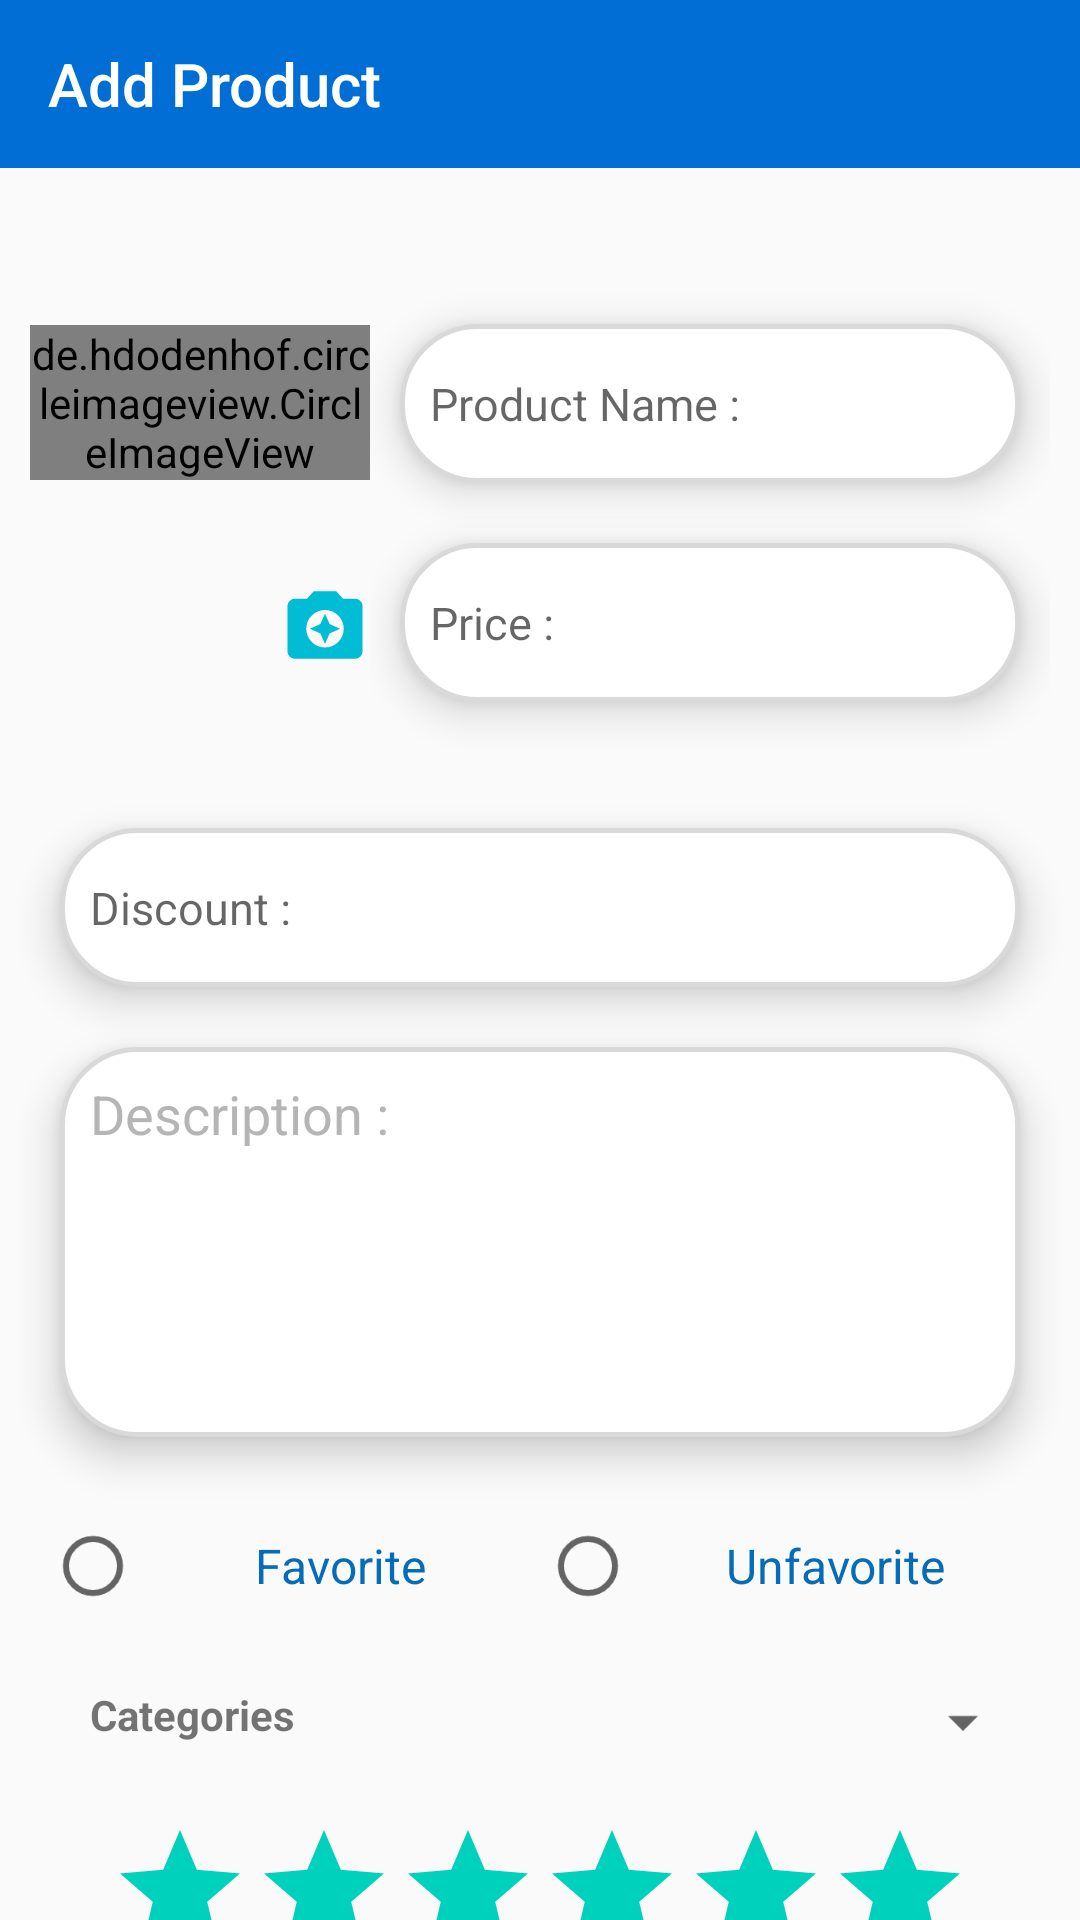

Layout XML and referenced resources for this Android screen:
<!-- AndroidManifest.xml: application theme AppTheme -->
<!-- res/layout/activity_addproduct.xml -->
<?xml version="1.0" encoding="utf-8"?>
<LinearLayout
    xmlns:android="http://schemas.android.com/apk/res/android"
    xmlns:app="http://schemas.android.com/apk/res-auto"
    xmlns:tools="http://schemas.android.com/tools"
    android:layout_width="match_parent"
    android:layout_height="match_parent"
    tools:context=".UI.AddproductActivity"
    android:orientation="vertical"
    >

    <LinearLayout
        android:layout_width="match_parent"
        android:layout_height="?attr/actionBarSize"
        android:orientation="horizontal"
        android:background="@color/colorPrimary"
        >

        <androidx.appcompat.widget.Toolbar
            android:layout_width="0dp"
            android:layout_height="match_parent"
            android:layout_weight="2"
            android:id="@+id/addProductToolbar_id"
            app:title="Add Product"
            android:theme="@style/ThemeOverlay.MaterialComponents.Dark"
            />

        <ImageView
            android:layout_width="0dp"
            android:layout_height="match_parent"
            android:layout_weight="1"
            android:src="@drawable/ic_done"
            android:scaleType="fitEnd"
            android:paddingRight="8dp"
            android:id="@+id/done_id"
            android:padding="5dp"
            />

    </LinearLayout>

    <androidx.core.widget.NestedScrollView
        android:layout_width="match_parent"
        android:layout_height="match_parent"
        app:layout_behavior="@string/appbar_scrolling_view_behavior"
        android:fillViewport="true"
        >

        <LinearLayout
            android:layout_width="match_parent"
            android:layout_height="match_parent"
            android:orientation="vertical"
            android:scrollbars="vertical"
            >

            <LinearLayout
                android:layout_width="match_parent"
                android:layout_height="200dp"
                android:orientation="horizontal"
                android:layout_margin="10dp"
                >
                <RelativeLayout
                    android:layout_width="0dp"
                    android:layout_height="match_parent"
                    android:layout_weight="1"
                    android:gravity="center"
                    >

                    <de.hdodenhof.circleimageview.CircleImageView
                        android:layout_width="wrap_content"
                        android:layout_height="wrap_content"
                        android:src="@drawable/logo"
                        android:id="@+id/productImgo_id"
                        app:civ_border_color="@color/color4"
                        app:civ_border_width="1dp"
                        />

                    <ImageView
                        android:layout_width="30dp"
                        android:layout_height="30dp"
                        android:src="@drawable/ic_camera"
                        android:id="@+id/camera_id"
                        android:layout_centerInParent="true"
                        android:layout_alignParentRight="true"
                        />

                </RelativeLayout>

                <LinearLayout
                    android:layout_width="0dp"
                    android:layout_height="match_parent"
                    android:layout_weight="2"
                    android:orientation="vertical"
                    android:gravity="center"
                    >

                    <EditText
                        android:layout_width="match_parent"
                        android:layout_height="53dp"
                        android:layout_marginLeft="10dp"
                        android:layout_marginRight="10dp"
                        android:layout_marginBottom="10dp"
                        android:layout_marginTop="20dp"
                        android:background="@drawable/rounded_edittext"
                        android:hint="Product Name :"
                        android:paddingLeft="10dp"
                        android:textSize="15sp"
                        android:id="@+id/productName_id"
                        android:paddingRight="10dp"
                        android:inputType="text"
                        android:elevation="8dp"
                        />
                    <EditText
                        android:layout_width="match_parent"
                        android:layout_height="53dp"
                        android:layout_marginLeft="10dp"
                        android:layout_marginRight="10dp"
                        android:layout_marginBottom="10dp"
                        android:layout_marginTop="10dp"
                        android:background="@drawable/rounded_edittext"
                        android:hint="Price :"
                        android:paddingLeft="10dp"
                        android:textSize="15sp"
                        android:id="@+id/price_id"
                        android:paddingRight="10dp"
                        android:inputType="number"
                        android:elevation="8dp"
                        />

                </LinearLayout>

            </LinearLayout>

            <EditText
                android:layout_width="match_parent"
                android:layout_height="53dp"
                android:layout_marginLeft="20dp"
                android:layout_marginRight="20dp"
                android:layout_marginBottom="10dp"
                android:background="@drawable/rounded_edittext"
                android:hint="Discount :"
                android:paddingLeft="10dp"
                android:textSize="15sp"
                android:id="@+id/discount_id"
                android:paddingRight="10dp"
                android:inputType="number"
                android:elevation="8dp"
                />
            <EditText
                android:id="@+id/description_id"
                android:layout_width="match_parent"
                android:layout_height="130dp"
                android:background="@drawable/rounded_edittext"
                android:layout_marginLeft="20dp"
                android:layout_marginRight="20dp"
                android:layout_marginTop="10dp"
                android:layout_marginBottom="10dp"
                android:scrollbars="vertical"
                android:elevation="8dp"
                android:hint="Description :"
                android:gravity="start"
                android:padding="10dp"
                android:textColorHint="#B6B5B5"
                />
            <RadioGroup
                android:layout_width="match_parent"
                android:layout_height="50dp"
                android:orientation="horizontal"
                android:layout_marginLeft="15sp"
                android:layout_marginRight="15dp"
                android:layout_marginBottom="10dp"
                android:layout_marginTop="8dp"
                >
                <RadioButton
                    android:layout_width="0dp"
                    android:layout_height="match_parent"
                    android:layout_weight="1"
                    android:text="Favorite"
                    android:textSize="16sp"
                    android:padding="10dp"
                    android:id="@+id/favorite_id"
                    android:shadowColor="@color/color5"
                    android:drawablePadding="7dp"
                    android:gravity="center"
                    android:textColor="@color/color3"
                    />
                <RadioButton
                    android:layout_width="0dp"
                    android:layout_height="match_parent"
                    android:layout_weight="1"
                    android:text="Unfavorite"
                    android:textSize="16sp"
                    android:padding="10dp"
                    android:id="@+id/unfavorite_id"
                    android:shadowColor="@color/color5"
                    android:drawablePadding="7dp"
                    android:gravity="center"
                    android:textColor="@color/color3"
                    />
            </RadioGroup>

            <LinearLayout
                android:layout_width="match_parent"
                android:layout_height="wrap_content"
                android:orientation="horizontal"
                android:layout_marginRight="15dp"
                android:layout_marginLeft="15dp"
                android:layout_marginTop="5dp"
                android:layout_marginBottom="10dp"
                >

                <TextView
                    android:layout_width="0dp"
                    android:layout_height="wrap_content"
                    android:layout_weight="1"
                    android:layout_marginLeft="15sp"
                    android:text="Categories"
                    android:textStyle="bold"
                    />

                <Spinner
                    android:layout_width="0dp"
                    android:layout_height="wrap_content"
                    android:id="@+id/spinner_id"
                    android:layout_weight="1.5"
                    />

            </LinearLayout>

            <androidx.appcompat.widget.AppCompatRatingBar
                android:id="@+id/rateo_id"
                android:layout_width="wrap_content"
                android:layout_height="wrap_content"
                android:numStars="6"
                android:layout_gravity="center"
                android:layout_marginTop="10dp"
                android:progressTint="@color/color3"
                android:layout_marginBottom="20dp"
                android:progressBackgroundTint="@color/color2"
                />

        </LinearLayout>

    </androidx.core.widget.NestedScrollView>

</LinearLayout>
<!-- resources referenced by this layout -->
<resources>
  <color name="color2">#00d1bc</color>
  <color name="color3">#056cb9</color>
  <color name="color4">#b7c0c6</color>
  <color name="color5">#F3970F</color>
  <color name="colorPrimary">#016ed5</color>
  <!-- drawable ic_camera (drawable) -->
  <vector android:height="24dp" android:tint="#00BCD4"
      android:viewportHeight="24.0" android:viewportWidth="24.0"
      android:width="24dp" xmlns:android="http://schemas.android.com/apk/res/android">
      <path android:fillColor="#FF000000" android:pathData="M9,3L7.17,5L4,5c-1.1,0 -2,0.9 -2,2v12c0,1.1 0.9,2 2,2h16c1.1,0 2,-0.9 2,-2L22,7c0,-1.1 -0.9,-2 -2,-2h-3.17L15,3L9,3zM12,18c-2.76,0 -5,-2.24 -5,-5s2.24,-5 5,-5 5,2.24 5,5 -2.24,5 -5,5zM12,17l1.25,-2.75L16,13l-2.75,-1.25L12,9l-1.25,2.75L8,13l2.75,1.25z"/>
  </vector>
  <!-- drawable logo: jpeg bitmap (drawable-v24, 5650 bytes) -->
  <!-- drawable rounded_edittext (drawable) -->
  <?xml version="1.0" encoding="utf-8"?>
  <selector xmlns:android="http://schemas.android.com/apk/res/android">
      <item>
          <shape android:shape="rectangle">
              <solid
                  android:color="#FFFF"
                  />
              <stroke
                  android:color="#DAD9D9"
                  android:width="1.5dp"
                  />
              <corners android:radius="25sp" />
          </shape>
      </item>
  </selector>
  <style name="AppTheme" parent="Theme.AppCompat.Light.NoActionBar">
          
          <item name="colorPrimary">@color/colorPrimary</item>
          <item name="colorPrimaryDark">@color/colorPrimaryDark</item>
          <item name="colorAccent">@color/colorAccent</item>
      </style>
  <color name="colorPrimaryDark">#016ed5</color>
  <color name="colorAccent">#016ed5</color>
</resources>
